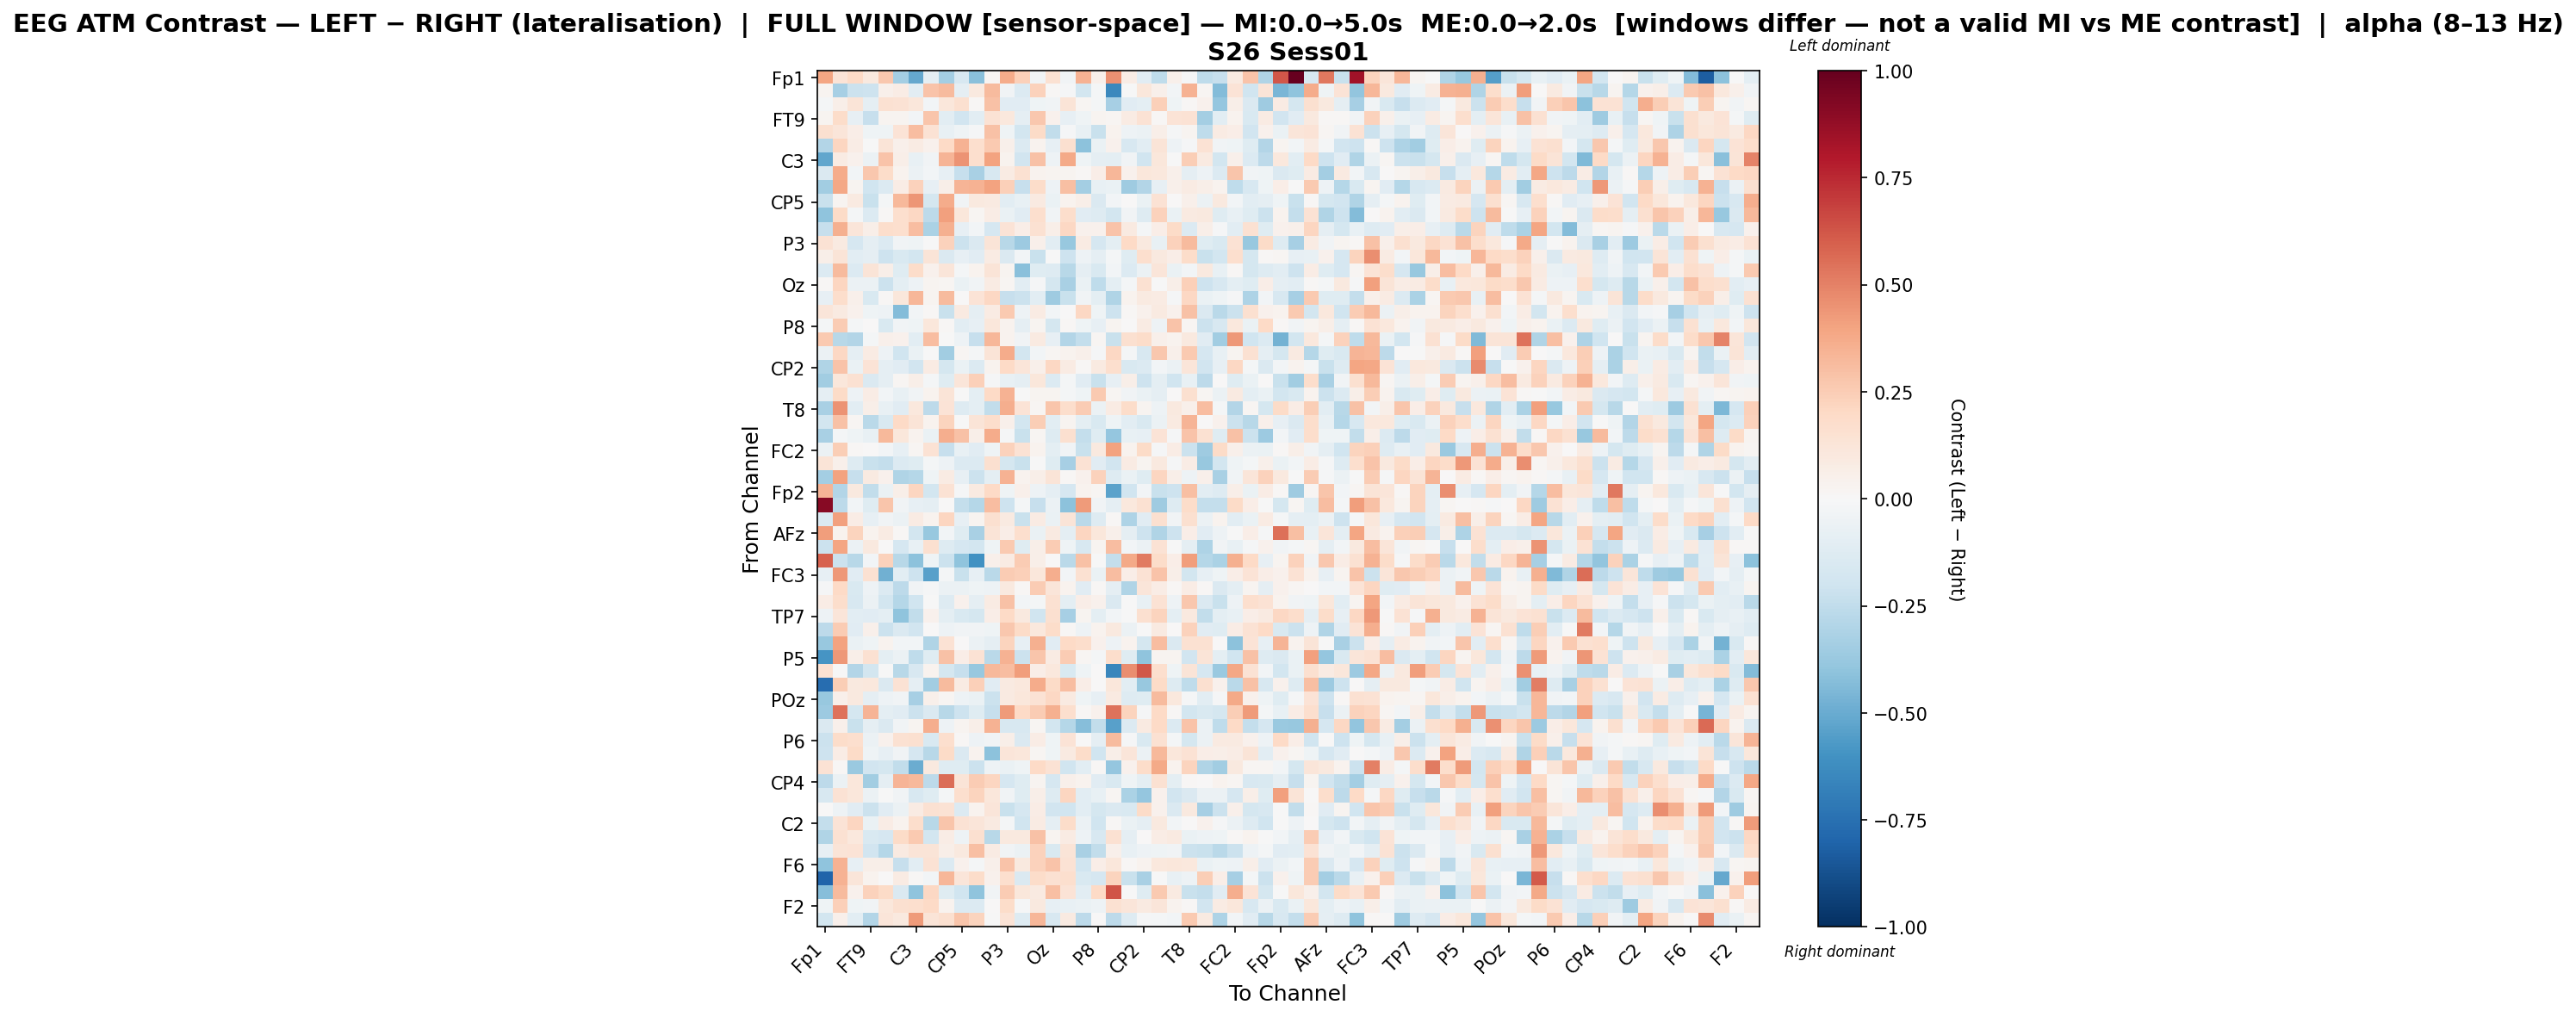

The file beside this chart, header and first rows:
, Fp1, Fz, F3, FT9, FC5, FC1, C3, T7, TP9, CP5, CP1, Pz, P3, P7, O1, Oz, O2, P4, P8, TP10, CP6, CP2, Cz
Fp1, 0.3973, 0.137, 0.1963, 0.09391, 0.271, -0.3433, -0.5136, -0.08781, -0.3428, -0.164, -0.421, 0.02151, 0.3721, 0.2408, -0.03358, 0.155, -0.03675, 0.3456, 0.04825, 0.4553, 0.07721, -0.1147, -0.2555
Fz, 0.02569, -0.3316, -0.2155, -0.2104, 0.0521, 0.07158, -0.1078, 0.2886, 0.3139, -0.08597, 0.09896, 0.3128, -0.03261, -0.1361, 0.2338, 0.01438, -0.008865, -0.1809, -0.02318, -0.6452, -0.002341, 0.1101, 0.04703
F3, -0.01619, 0.0568, 0.1321, -0.0886, 0.1532, 0.1406, 0.1119, -0.03093, 0.1126, 0.1584, 0.009009, 0.2948, -0.1096, -0.1148, -0.03937, -0.03788, 0.1277, 0.01775, -0.01772, -0.3318, -0.1137, -0.1015, 0.2403
FT9, 0.02447, 0.1853, -0.08303, -0.2298, 0.02754, 0.02928, -0.0309, 0.2743, -0.1025, -0.1881, -0.1041, 0.1416, 0.1084, -0.08679, 0.2691, 0.0433, -0.08127, -0.04485, 0.03002, 0.01908, 0.07876, 0.1484, 0.008498
FC5, 0.1566, 0.1201, 0.06981, -0.04133, -0.04261, 0.1332, 0.3083, 0.1482, -0.07134, -0.04487, -0.01427, 0.2916, -0.04075, -0.1841, 0.1879, -0.2439, -0.009843, -0.07761, -0.2221, 0.03373, -0.05034, -0.06204, 0.05855
FC1, -0.2896, 0.2135, 0.07287, -0.002827, 0.1251, 0.04739, 0.07978, 0.04401, 0.198, 0.3484, 0.1679, 0.2602, 0.05442, -0.1402, 0.03645, -0.07986, 0.1623, -0.4132, -0.06279, 0.04305, -0.1624, -0.1045, 0.1325
C3, -0.5222, 0.07998, 0.04408, -0.06075, 0.2845, 0.06242, -0.07193, -0.03715, 0.3361, 0.4464, 0.1698, 0.4003, 0.03401, -0.1903, 0.2894, -0.05327, 0.3752, -0.04171, -0.08692, -0.09466, -0.03561, -0.1975, 0.1118
T7, -0.1425, 0.3696, -0.02888, 0.2689, 0.1857, 0.03704, -0.0615, -0.02668, -0.07987, -0.2317, -0.324, -0.1618, 0.08165, 0.1514, 0.03232, 0.02668, 0.02919, 0.008429, 0.06377, 0.3293, 0.04327, 0.1127, 0.1031
TP9, -0.3476, 0.3889, 0.02725, -0.1974, -0.1368, 0.07156, 0.2312, -0.0834, 0.06108, 0.3402, 0.3439, 0.4025, 0.2395, -0.2275, 0.1799, -0.05078, 0.3003, -0.3411, -0.07697, -0.06542, -0.3544, -0.293, -0.08467
CP5, -0.2216, 0.02578, 0.0932, -0.2252, -0.02117, 0.3248, 0.4417, -0.1774, 0.3729, -0.0358, 0.09734, 0.08607, -0.1032, -0.07521, 0.08634, -0.06552, 0.03763, 0.05988, -0.142, -0.0312, 0.003684, -0.06733, 0.1449
CP1, -0.4013, 0.191, -0.02025, -0.136, 0.01441, 0.1687, 0.2052, -0.2598, 0.4133, 0.11, 0.01617, 0.07687, -0.0637, -0.1119, 0.1699, -0.03325, 0.177, -0.1135, -0.1326, -0.1839, -0.03808, -0.1321, 0.2342
Pz, -0.2298, 0.3519, 0.1229, 0.05787, 0.1738, 0.1655, 0.3125, -0.3201, 0.3542, -0.08016, -0.02716, -0.1643, 0.1392, 0.06338, 0.156, 0.05634, 0.2042, 0.04345, 0.03952, 0.2844, 0.09372, -0.02204, 0.06633
P3, 0.1422, 0.09221, -0.1648, -0.0874, -0.1405, -0.03691, -0.04544, -0.004581, 0.2287, -0.2126, -0.1453, 0.1327, -0.2802, -0.3617, 0.04711, -0.1064, -0.3823, 0.08023, -0.1709, -0.1009, 0.1994, 0.09429, -0.07106
P7, 0.05615, 0.1277, -0.1053, -0.09111, -0.2072, -0.1545, -0.1859, 0.127, -0.1411, -0.07851, -0.1119, 0.08436, -0.1479, -0.0236, -0.2235, -0.002801, -0.2053, -0.05193, -0.09297, -0.01638, -0.1219, 0.1659, 0.1014
O1, -0.1369, 0.3143, -0.1358, 0.1325, 0.05549, -0.1216, 0.1821, 0.04368, 0.1235, -0.02289, 0.03528, 0.1326, 0.02369, -0.4146, -0.1175, -0.1271, -0.2805, -0.08779, -0.1512, -0.03097, -0.1336, -0.05881, 0.1201
Oz, 0.008079, 0.2184, -0.05918, -0.05649, -0.2167, -0.1012, -0.04891, 0.02517, 0.01754, -0.06892, -0.03529, 0.07888, 0.01906, -0.107, -0.01511, -0.1728, -0.3257, -0.06742, -0.2568, -0.09891, -0.01876, 0.1487, -0.005842
O2, -0.08004, 0.1776, 0.05004, -0.1541, 0.01203, 0.1141, 0.3339, 0.02909, 0.3138, 0.003161, 0.1365, 0.2101, -0.2335, -0.2148, -0.1019, -0.3582, -0.2208, -0.03258, -0.09743, -0.3046, 0.03777, 0.09144, 0.08369
P4, 0.1216, 0.08744, 0.0396, -0.04074, -0.04993, -0.4326, -0.03095, 0.0096, -0.2193, 0.0925, -0.09322, 0.08177, 0.2641, -0.04816, 0.07929, -0.02782, 0.003994, 0.2066, -0.04178, -0.2048, 0.0135, 0.04639, 0.08708
P8, -0.01673, 0.2529, -0.02122, 0.005336, -0.1523, -0.03839, -0.04071, 0.113, 0.01206, -0.1059, -0.08316, 0.1166, 0.03405, -0.09305, 0.03019, -0.1766, 0.01539, -0.0455, -0.08201, 0.02997, 0.001183, 0.08327, -0.05255
TP10, 0.2642, -0.274, -0.2919, -0.0234, 0.05319, 0.04387, -0.1063, 0.3091, -0.006483, -0.04837, -0.2313, 0.3346, 0.03207, -0.03235, 0.08708, -0.08397, -0.2948, -0.2397, 0.02013, -0.2225, 0.1564, 0.1867, 0.0475
CP6, -0.0553, 0.2102, -0.08603, 0.08471, -0.0482, -0.2003, -0.07008, -0.006143, -0.3513, 0.02235, -0.02215, 0.1327, 0.3676, -0.1817, -0.02651, 0.0212, 0.03871, 0.05126, -0.008986, 0.206, -0.01822, -0.1629, 0.2669
CP2, -0.301, 0.2832, -0.07004, 0.1399, -0.09234, -0.1162, -0.1952, 0.08313, -0.178, -0.06259, -0.1373, 0.03333, 0.2007, 0.1205, 0.05233, 0.2074, 0.08504, 0.008205, 0.08616, 0.1671, -0.1562, -0.137, -0.02846
Cz, -0.3444, 0.1114, 0.1533, -0.1459, -0.09301, 0.01914, 0.06126, -0.01626, -0.1223, 0.1221, 0.2358, -0.01351, -0.07255, -0.08897, 0.1152, -0.1334, -0.018, -0.111, -0.2223, -0.08187, 0.06182, -0.2044, -0.09524
C4, -0.08728, 0.1889, -0.04807, 0.07588, -0.02546, -0.0778, -0.03894, 0.03888, 0.1293, -0.005897, -0.09668, 0.1954, 0.3439, -0.00306, 0.02982, 0.02996, -0.02256, -0.04087, 0.2615, 0.02063, -0.03784, -0.06338, -0.08804
T8, -0.3235, 0.453, -0.1053, 0.05763, -0.07213, -0.1104, 0.107, -0.2611, 0.1389, -0.13, -0.09997, -0.2483, 0.3616, 0.1374, 0.02321, 0.2736, 0.1786, 0.2528, -0.05611, 0.08215, 0.1857, 0.02503, -0.05036
FT10, -0.1836, 0.2934, 0.01914, -0.2725, -0.1526, 0.1964, 0.1277, 0.03344, 0.2209, -0.005322, 0.1316, 0.1749, 0.05464, -0.1818, 0.2465, -0.1025, 0.02932, -0.1015, -0.1507, -0.04529, -0.1081, -0.1491, -0.05705
FC6, -0.3238, -0.0185, -0.04487, -0.07686, 0.3276, 0.1139, 0.03773, -0.06777, 0.3632, 0.2905, 0.05953, 0.3702, -0.00811, -0.2237, 0.01964, -0.1303, 0.1569, -0.2353, -0.1225, -0.3882, -0.07239, -0.07995, 0.1402
FC2, -0.05532, 0.2483, 0.01171, 0.003996, -0.02567, -0.08312, 0.01717, 0.1468, -0.233, -0.07136, -0.1129, -0.04158, 0.2288, 0.1425, 0.03307, -0.09486, -0.03164, -0.2211, 0.09477, 0.402, 0.0333, 0.1883, -0.009226
F4, 0.1319, 0.04752, -0.1285, -0.2202, -0.2351, -0.1353, -0.1189, -0.02059, -0.05424, -0.139, -0.1356, 0.1573, -0.1767, -0.2238, -0.005199, -0.119, -0.33, 0.1475, -0.1167, -0.1921, 0.08566, 0.02841, 0.09709
F8, -0.3423, 0.4004, -0.2315, 0.08834, 0.0451, -0.3023, -0.2833, -0.04326, 0.07988, -0.07816, -0.2129, -0.09759, 0.3449, 0.03583, 0.05799, 0.1306, 0.01444, 0.04551, 0.233, -0.1321, -0.06483, -0.123, 0.2151
Fp2, 0.3379, -0.2957, 0.1004, -0.2425, -0.06315, 0.06247, 0.2115, -0.1859, 0.1476, -0.007907, 0.0901, 0.1998, -0.04106, 0.04966, -0.05077, -0.0883, -0.1686, 0.03331, 0.01905, -0.5315, -0.1965, -0.02384, -0.2219
AF7, 0.9079, -0.2605, -0.0243, -0.1203, 0.2788, -0.0327, -0.07847, -0.09059, 0.007597, -0.2349, -0.2884, 0.3105, -0.2104, -0.01837, -0.2342, -0.05866, -0.4092, 0.4232, -0.03893, -0.09039, 0.1038, 0.1541, -0.355
AF3, -0.1446, 0.4085, 0.07336, -0.08532, -0.03247, -0.05893, 0.07981, 0.03259, 0.2148, -0.0857, 0.02391, 0.163, 0.09184, -0.2191, 0.07898, -0.06675, 0.1277, -0.2726, -0.1282, 0.009393, -0.3071, -0.1097, 0.158
AFz, 0.417, 0.03217, 0.2249, 0.03401, 0.08334, 0.01417, -0.1827, -0.3757, -0.02803, -0.1241, -0.324, 0.1257, 0.06535, 0.1691, -0.06438, 0.0879, -0.1013, 0.216, 0.1098, 0.0543, -0.09371, -0.2107, -0.3001
F1, -0.2134, 0.3937, -0.05952, 0.09971, 0.004027, -0.1649, -0.07609, 0.1593, -0.1259, -0.1698, -0.1802, -0.04261, 0.2592, -0.1174, 0.06098, 0.256, -0.04023, -0.1607, 0.02923, 0.31, -0.0265, -0.06203, 0.1483
FT7, 0.592, -0.216, -0.2801, -0.02388, 0.2323, -0.2812, -0.4137, -0.04101, -0.2124, -0.4, -0.6078, 0.0487, 0.08414, 0.252, 0.05762, 0.006902, -0.2681, 0.2957, -0.003596, -0.2383, 0.378, 0.5169, 0.1828
FC3, -0.08561, 0.4334, -0.116, 0.1549, -0.4768, -0.1023, -0.2065, -0.5397, -0.02278, -0.2252, -0.08076, -0.2722, 0.2555, 0.237, 0.1146, 0.3599, -0.0292, 0.1494, -0.06969, 0.3095, 0.06694, 0.1442, 0.289
C1, -0.01527, 0.2007, -0.1562, -0.05002, -0.1392, -0.263, -0.03628, -0.009929, -0.05606, -0.05956, -0.04031, -0.05121, 0.09776, 0.01073, 0.2555, 0.1217, 0.0346, -0.1139, 0.01516, -0.08597, -0.2994, 0.118, 0.07235
C5, 0.07151, 0.1743, -0.1565, -0.0581, -0.1871, -0.2857, -0.2028, -0.0004915, -0.1267, 0.04191, -0.09261, 0.07983, 0.2931, -0.02512, -0.0229, 0.1508, -0.0994, 0.06725, 0.04113, -0.1461, -0.004475, -0.07788, 0.1413
TP7, -0.04976, 0.1205, -0.1048, -0.1168, -0.1014, -0.4058, -0.247, 0.04072, -0.1003, -0.1548, -0.1789, 0.06666, 0.2011, 0.09639, -0.2012, 0.1572, -0.3344, 0.02972, -0.09586, -0.02713, -0.0005576, 0.1586, 0.2232
CP3, -0.264, 0.2547, -0.1124, 0.05334, -0.2152, -0.1425, -0.1894, 0.0004277, -0.05367, -0.0343, -0.03163, -0.04492, 0.2716, 0.1944, 0.1032, 0.1828, 0.01226, -0.05459, 0.03706, 0.09848, -0.06217, -0.007385, 0.08802
P1, -0.3763, 0.4017, -0.0685, -0.04577, 0.03706, -0.0271, -0.02373, -0.3018, 0.1422, 0.007753, -0.06179, -0.08799, 0.2264, -0.07974, 0.3521, -0.1161, 0.1989, 0.1796, 0.04323, -0.05282, 0.03392, -0.1723, 0.3098
P5, -0.5904, 0.4372, 0.05615, 0.1557, -0.09591, -0.06043, -0.2536, -0.1236, 0.2957, 0.06323, 0.1465, -0.2672, 0.3472, -0.2139, 0.2792, 0.07871, 0.2563, 0.02198, -0.02287, 0.1749, -0.122, -0.4034, 0.02536
PO7, 0.1542, -0.00401, -0.2955, -0.1817, -0.003349, -0.2768, -0.1592, 0.0347, -0.1721, -0.2279, -0.378, 0.3249, 0.307, 0.4145, 0.0627, 0.1018, -0.1495, -0.04655, 0.005954, -0.6561, 0.468, 0.6183, 0.1678
PO3, -0.7656, 0.2465, 0.09476, 0.1066, -0.1442, 0.142, -0.0903, -0.3493, 0.3185, 0.08167, 0.2402, -0.114, 0.09179, 0.1038, 0.3746, 0.1937, 0.3111, 0.065, 0.007134, 0.1139, -0.1031, -0.3795, 0.1889
POz, -0.3763, 0.0514, 0.09462, -0.09269, -0.05233, -0.03175, -0.3314, 0.04937, 0.01882, -0.04773, -0.06311, -0.2112, 0.08857, 0.1172, 0.1436, 0.2091, 0.09321, -0.04529, -0.08071, 0.08643, -0.128, -0.1234, 0.314
PO4, -0.3627, 0.5453, -0.1749, 0.3372, -0.09656, -0.1102, -0.2157, -0.1464, -0.2762, -0.2101, -0.1208, -0.2283, 0.4297, 0.2001, 0.2536, 0.3531, 0.1697, 0.01159, 0.03966, 0.5463, 0.2195, -0.008419, 0.201
PO8, -0.1428, 0.04812, -0.2234, -0.08787, -0.147, -0.03846, 0.02528, 0.3615, -0.05332, 0.0274, 0.0555, 0.3514, -0.1608, -0.1601, 0.0172, -0.1812, -0.2856, -0.4294, -0.248, -0.5445, -0.1358, 0.08754, 0.197
P6, -0.2123, 0.1834, 0.1658, -0.06075, 0.04399, 0.1521, 0.1574, -0.1508, 0.1682, 0.01315, -0.04838, -0.03474, 0.06045, -0.1461, 0.07291, -0.04299, 0.1395, 0.004531, -0.09245, 0.3181, -0.0121, -0.152, 0.1521
P2, -0.204, 0.07149, 0.1913, -0.04325, -0.08252, -0.03239, -0.1645, -0.2769, 0.1905, -0.1409, 0.03796, -0.4122, 0.1247, 0.1144, 0.02199, -0.04654, 0.09086, 0.1835, -0.1954, 0.06042, 0.1197, -0.06103, 0.3223
CPz, 0.1442, 0.009053, -0.3697, -0.1929, -0.1765, -0.2434, -0.4974, 0.09688, -0.1181, -0.1212, -0.2153, -0.04747, -0.06593, -0.04645, 0.1972, 0.1463, -0.1976, -0.1065, 0.01337, -0.3866, 0.04484, 0.1865, 0.3791
CP4, -0.26, -0.05985, 0.1096, -0.3507, -0.0886, 0.342, 0.3281, -0.2621, 0.5588, 0.1315, 0.252, 0.2155, -0.1648, -0.1222, 0.02928, -0.1687, 0.04792, 0.03149, -0.1153, -0.1516, -0.04499, -0.09411, 0.1561
TP8, -0.1598, 0.1434, 0.1172, -0.05709, -0.004225, -0.03315, -0.1636, -0.1174, -0.01862, 0.1686, 0.2216, 0.1168, -0.03677, -0.1212, 0.05949, -0.1269, 0.213, -0.1042, -0.07286, 0.01685, -0.3198, -0.3895, 0.04137
C6, 0.005597, -0.05052, -0.1154, -0.2176, -0.1166, -0.05538, 0.08296, 0.1489, 0.1457, -0.137, 0.03502, 0.1206, -0.2245, -0.1704, 0.07096, -0.1918, -0.1997, -0.1088, -0.1757, -0.1477, -0.1554, 0.1889, 0.03936
C2, -0.2421, 0.1344, 0.2158, -0.06562, 0.07211, 0.0366, 0.1772, -0.2766, 0.2786, 0.1429, 0.1181, 0.0897, -0.01842, -0.1959, 0.08515, -0.09361, 0.1853, -0.06228, -0.1985, 0.01314, -0.068, -0.08701, 0.09713
FC4, -0.299, 0.1529, 0.1079, -0.1503, -0.1658, 0.1906, 0.265, -0.1875, 0.07705, -0.05084, 0.1632, -0.2758, 0.09462, 0.09833, 0.2912, 0.02784, 0.08049, -0.0489, -0.1632, 0.1504, -0.09169, 0.0003885, 0.07633
FT8, -0.08475, 0.125, 0.1334, -0.193, -0.2828, 0.09024, 0.1319, 0.1304, 0.05885, 0.0996, 0.3034, 0.08394, -0.03568, -0.06192, 0.2306, -0.1496, 0.1323, -0.3236, -0.2496, 0.05225, -0.07498, -0.05204, -0.04384
F6, -0.4017, 0.3485, -0.08108, 0.0585, 0.05828, -0.2313, -0.1037, 0.1471, -0.1355, 0.04385, -0.02108, 0.04799, 0.2852, 0.09982, 0.2275, 0.289, 0.1463, -0.2006, 0.06606, 0.1152, 0.009641, 0.03149, 0.1063
AF8, -0.7994, 0.3455, 0.1193, 0.03135, 0.002816, 0.07862, 0.01102, -0.03117, 0.3323, 0.1181, 0.1853, 0.0414, 0.1671, -0.145, 0.1803, 0.1496, 0.1657, -0.1554, -0.166, 0.2199, -0.2219, -0.3235, -1.9577486731042016e-05
AF4, -0.4235, 0.3144, 0.04686, 0.2316, 0.1912, -0.1416, -0.4024, 0.2109, -0.1219, -0.1976, -0.3986, -0.0341, 0.2565, 0.117, 0.08698, 0.3023, 0.1361, -0.1057, 0.1955, 0.6301, -0.003544, -0.1202, 0.2643
... 2 more rows
